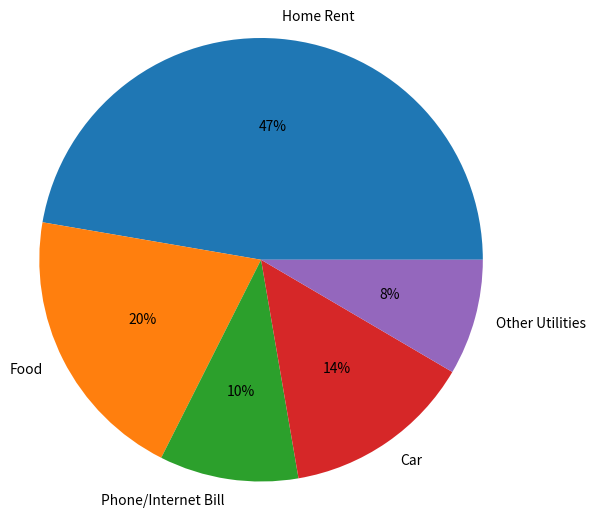

Here is the Python script that generated this plot:
import matplotlib.pyplot as plt
exp_vals=[1400,600,300,410,250]
exp_labels=["Home Rent","Food","Phone/Internet Bill","Car","Other Utilities"]
#plt.pie(exp_vals,labels=exp_labels)#Here we are plotting the pie chart on the basis of exp_vals and labeling the data with the exp_labels
plt.axis('Equal')
plt.pie(exp_vals,labels=exp_labels,radius=1.5,autopct='%0.f%%')#radius will control the radius and autopct will add extra to  the output like in this case it will add the percentage of expenses
plt.savefig("expense.png",bbox_inches="tight",pad_inches=2)#for saving the picture of graph
#bbox_inches is used for download the whole pic is captured whereas pad_inches used for adding padding to the pic
#You use transparent as well download the picture in any format
plt.show()
